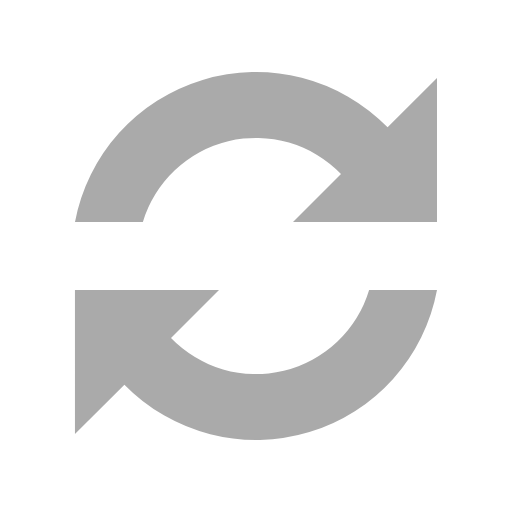
t = 0.00 s
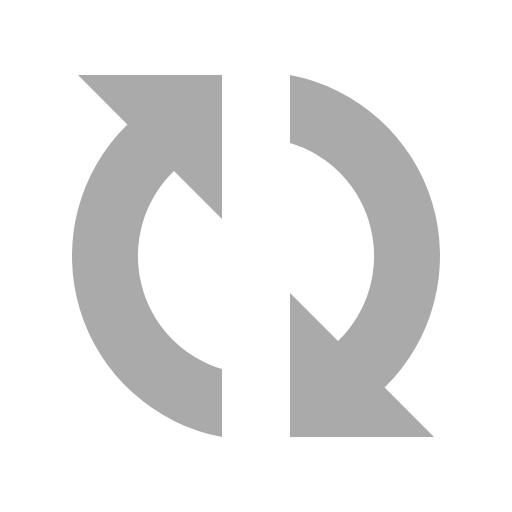
t = 0.18 s
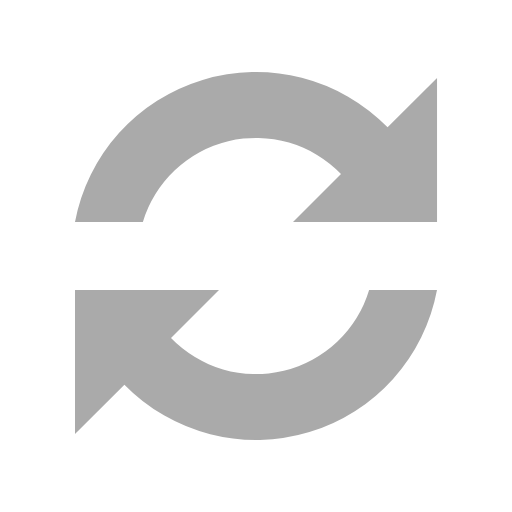
t = 0.36 s
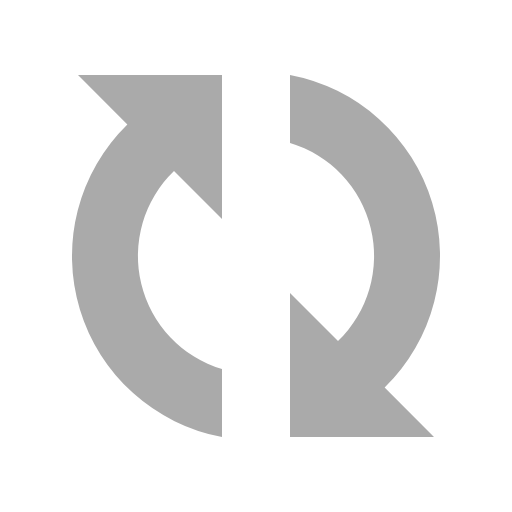
t = 0.54 s

The animated SVG that drew these frames (rendered in a browser with its animation timeline set to each time). Animation: 1 SMIL element (animateTransform=1); one cycle of 0.72 s, repeats indefinitely.

<?xml version="1.0" encoding="UTF-8" standalone="no"?><svg xmlns:svg="http://www.w3.org/2000/svg" xmlns="http://www.w3.org/2000/svg" xmlns:xlink="http://www.w3.org/1999/xlink" version="1.0" width="64px" height="64px" viewBox="0 0 128 128" xml:space="preserve"><g><path fill="#aaaaaa" fill-opacity="1" d="M109.25 55.5h-36l12-12a29.54 29.54 0 0 0-49.53 12H18.75A46.04 46.04 0 0 1 96.9 31.84l12.35-12.34v36zm-90.5 17h36l-12 12a29.54 29.54 0 0 0 49.53-12h16.97A46.04 46.04 0 0 1 31.1 96.16L18.74 108.5v-36z"/><animateTransform attributeName="transform" type="rotate" from="0 64 64" to="360 64 64" dur="720ms" repeatCount="indefinite"></animateTransform></g></svg>